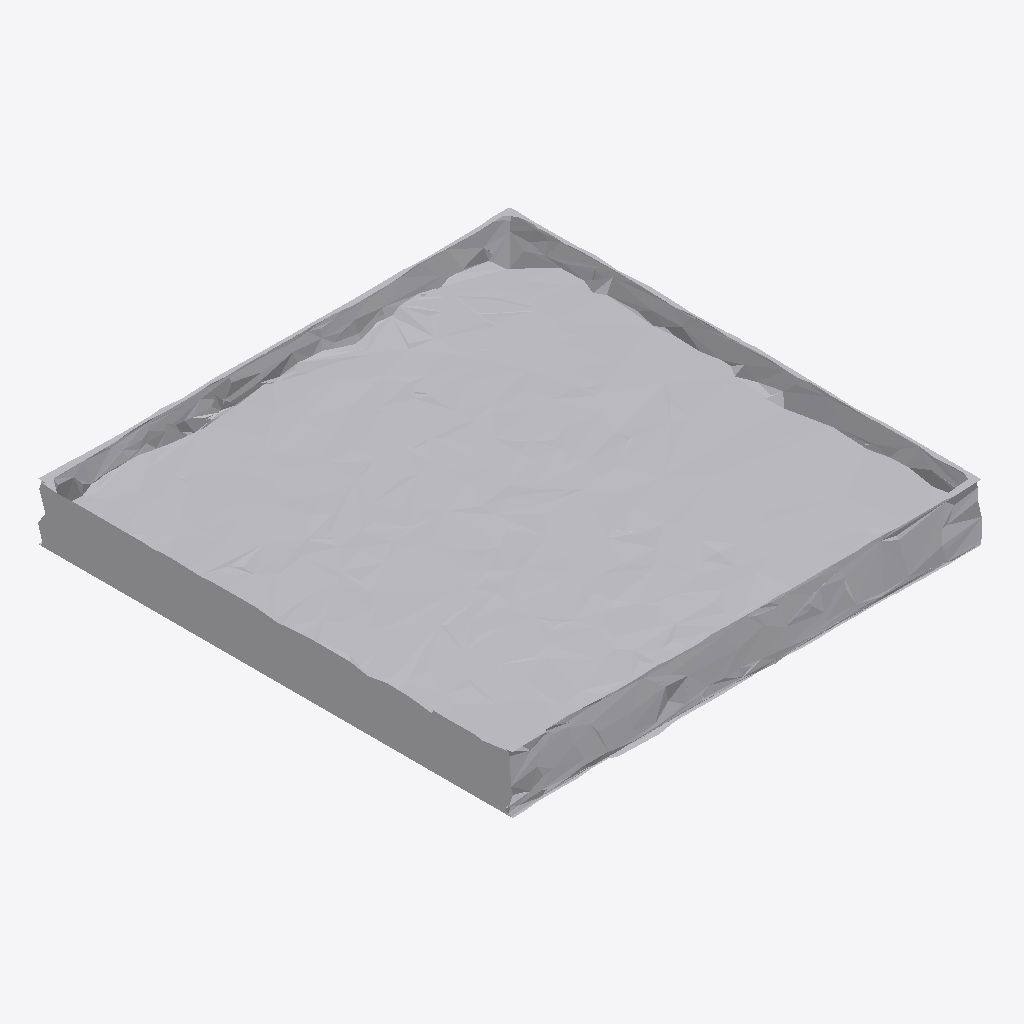
Isometric view of an IFC building model (IFC-SPF (STEP), schema IFC4, length unit metre), seen from the south-west, elements coloured by IFC class: 1 other element (light grey).
Extent 1.0 m × 1.0 m × 0.1 m (x, y, z). Storeys (1): Ground Floor at 0.00 m. Elements (1): 1 IfcFurniture.

HEADER;
FILE_DESCRIPTION(('ViewDefinition [CoordinationView]'),'2;1');
FILE_NAME('','2026-07-12T07:51:35',(''),(''),'IfcOpenShell 0.8.0','IfcOpenShell 0.8.0','');
FILE_SCHEMA(('IFC4'));
ENDSEC;
DATA;
#17=IFCPROJECT('1jC$AhmUH6FhZlpJ1f3AO9',#5,'Office Project',$,$,$,$,(#15),#10);
#20=IFCSITE('2Sj$uowD97lwcZeRkXlgb$',#5,'Site',$,$,#19,$,$,.ELEMENT.,$,$,$,$,$);
#22=IFCBUILDING('2djyGFIcDA4AuYmPQoBtrg',#5,'Building',$,$,#21,$,$,.ELEMENT.,$,$,$);
#24=IFCBUILDINGSTOREY('1DTgzrngb9ZeTk25lkSmR0',#5,'Ground Floor',$,$,#23,$,$,.ELEMENT.,0.0);
#35=IFCFURNITURE('0Xi0Dh2uv7Xw4ls166Aech',#5,'list05_picture_frame',$,$,#34,#31,$,$);
ENDSEC;
